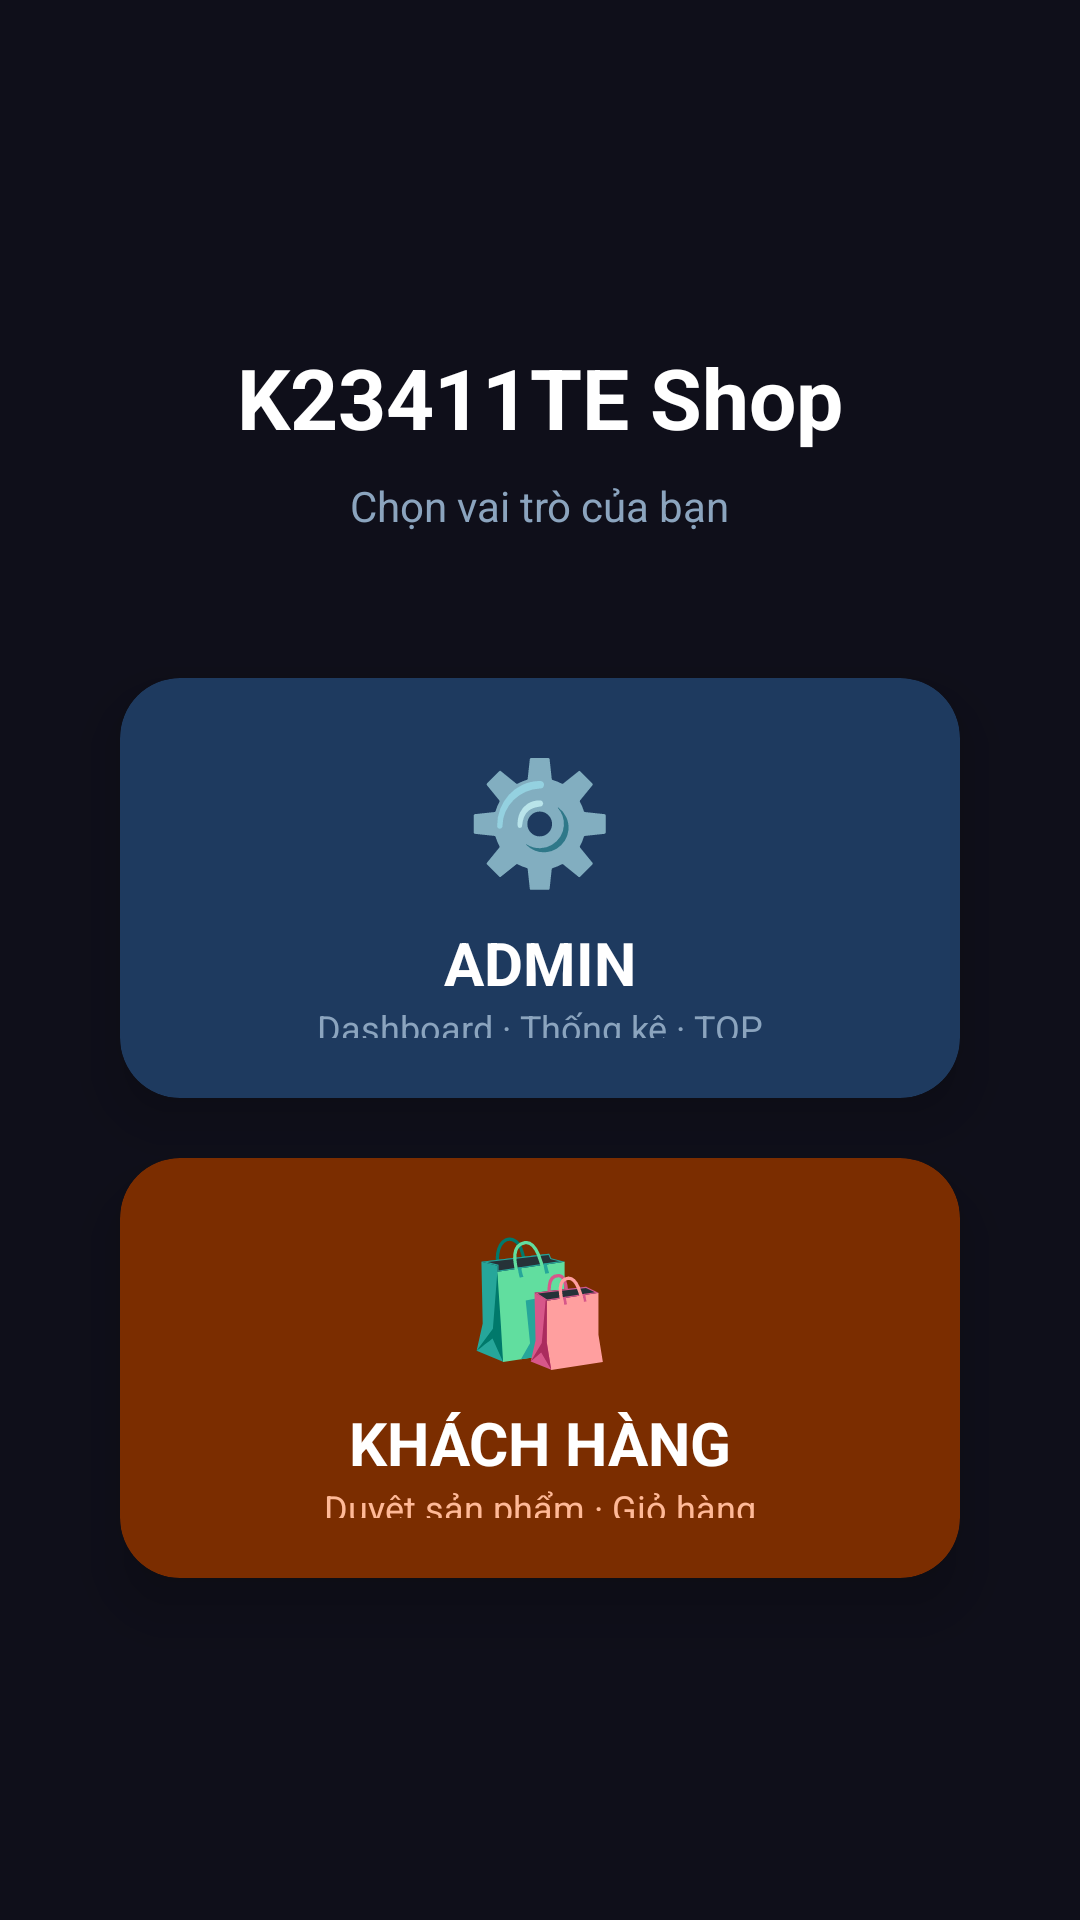

Produce the Android XML layout that renders to this screen, including the resource entries it uses.
<!-- AndroidManifest.xml: application theme Theme.K23411TEApp -->
<!-- res/layout/activity_role_selector.xml -->
<?xml version="1.0" encoding="utf-8"?>
<LinearLayout xmlns:android="http://schemas.android.com/apk/res/android"
    android:layout_width="match_parent"
    android:layout_height="match_parent"
    android:orientation="vertical"
    android:background="#0F0F1A"
    android:gravity="center">

    <TextView
        android:layout_width="wrap_content"
        android:layout_height="wrap_content"
        android:text="K23411TE Shop"
        android:textSize="28sp"
        android:textStyle="bold"
        android:textColor="#FFFFFF"
        android:layout_marginBottom="8dp"/>

    <TextView
        android:layout_width="wrap_content"
        android:layout_height="wrap_content"
        android:text="Chọn vai trò của bạn"
        android:textSize="14sp"
        android:textColor="#8BA4BE"
        android:layout_marginBottom="48dp"/>

    
    <androidx.cardview.widget.CardView
        android:id="@+id/cardAdmin"
        android:layout_width="280dp"
        android:layout_height="140dp"
        android:layout_marginBottom="20dp"
        app:cardCornerRadius="20dp"
        app:cardElevation="12dp"
        app:cardBackgroundColor="#1E3A5F"
        xmlns:app="http://schemas.android.com/apk/res-auto">

        <LinearLayout
            android:layout_width="match_parent"
            android:layout_height="match_parent"
            android:orientation="vertical"
            android:gravity="center"
            android:padding="20dp">

            <TextView
                android:layout_width="wrap_content"
                android:layout_height="wrap_content"
                android:text="⚙️"
                android:textSize="40sp"
                android:layout_marginBottom="8dp"/>

            <TextView
                android:layout_width="wrap_content"
                android:layout_height="wrap_content"
                android:text="ADMIN"
                android:textSize="20sp"
                android:textStyle="bold"
                android:textColor="#FFFFFF"/>

            <TextView
                android:layout_width="wrap_content"
                android:layout_height="wrap_content"
                android:text="Dashboard · Thống kê · TOP"
                android:textSize="12sp"
                android:textColor="#8BA4BE"/>
        </LinearLayout>
    </androidx.cardview.widget.CardView>

    
    <androidx.cardview.widget.CardView
        android:id="@+id/cardClient"
        android:layout_width="280dp"
        android:layout_height="140dp"
        app:cardCornerRadius="20dp"
        app:cardElevation="12dp"
        app:cardBackgroundColor="#7B2D00"
        xmlns:app="http://schemas.android.com/apk/res-auto">

        <LinearLayout
            android:layout_width="match_parent"
            android:layout_height="match_parent"
            android:orientation="vertical"
            android:gravity="center"
            android:padding="20dp">

            <TextView
                android:layout_width="wrap_content"
                android:layout_height="wrap_content"
                android:text="🛍️"
                android:textSize="40sp"
                android:layout_marginBottom="8dp"/>

            <TextView
                android:layout_width="wrap_content"
                android:layout_height="wrap_content"
                android:text="KHÁCH HÀNG"
                android:textSize="20sp"
                android:textStyle="bold"
                android:textColor="#FFFFFF"/>

            <TextView
                android:layout_width="wrap_content"
                android:layout_height="wrap_content"
                android:text="Duyệt sản phẩm · Giỏ hàng"
                android:textSize="12sp"
                android:textColor="#FFB997"/>
        </LinearLayout>
    </androidx.cardview.widget.CardView>

</LinearLayout>
<!-- resources referenced by this layout -->
<resources>
  <style name="Theme.K23411TEApp" parent="Base.Theme.K23411TEAppWithActionBar" />
  <style name="Base.Theme.K23411TEAppWithActionBar" parent="Theme.Material3.DayNight">
          
          
      </style>
</resources>
